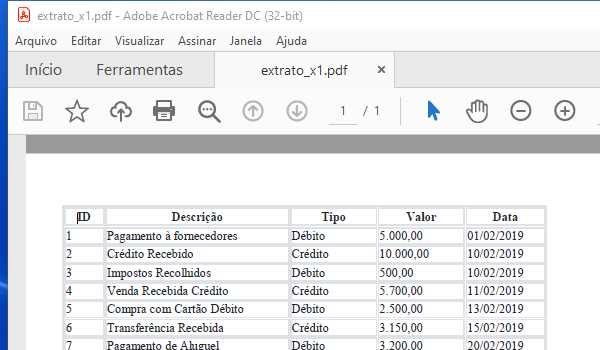
Task: Template com as definições pré estabelecidas para uso com as aplicações bancárias.
Workflow: Main

Step 1: Attach Window 'acrord32.exe extrato_x1...' on the element in window 'extrato_x1.pdf - Adobe Acrobat Reader DC (32-bit)' (acrord32.exe)

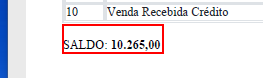
Step 2: get-text from the text '*SALDO:*' in window 'AVScrolledPageView'